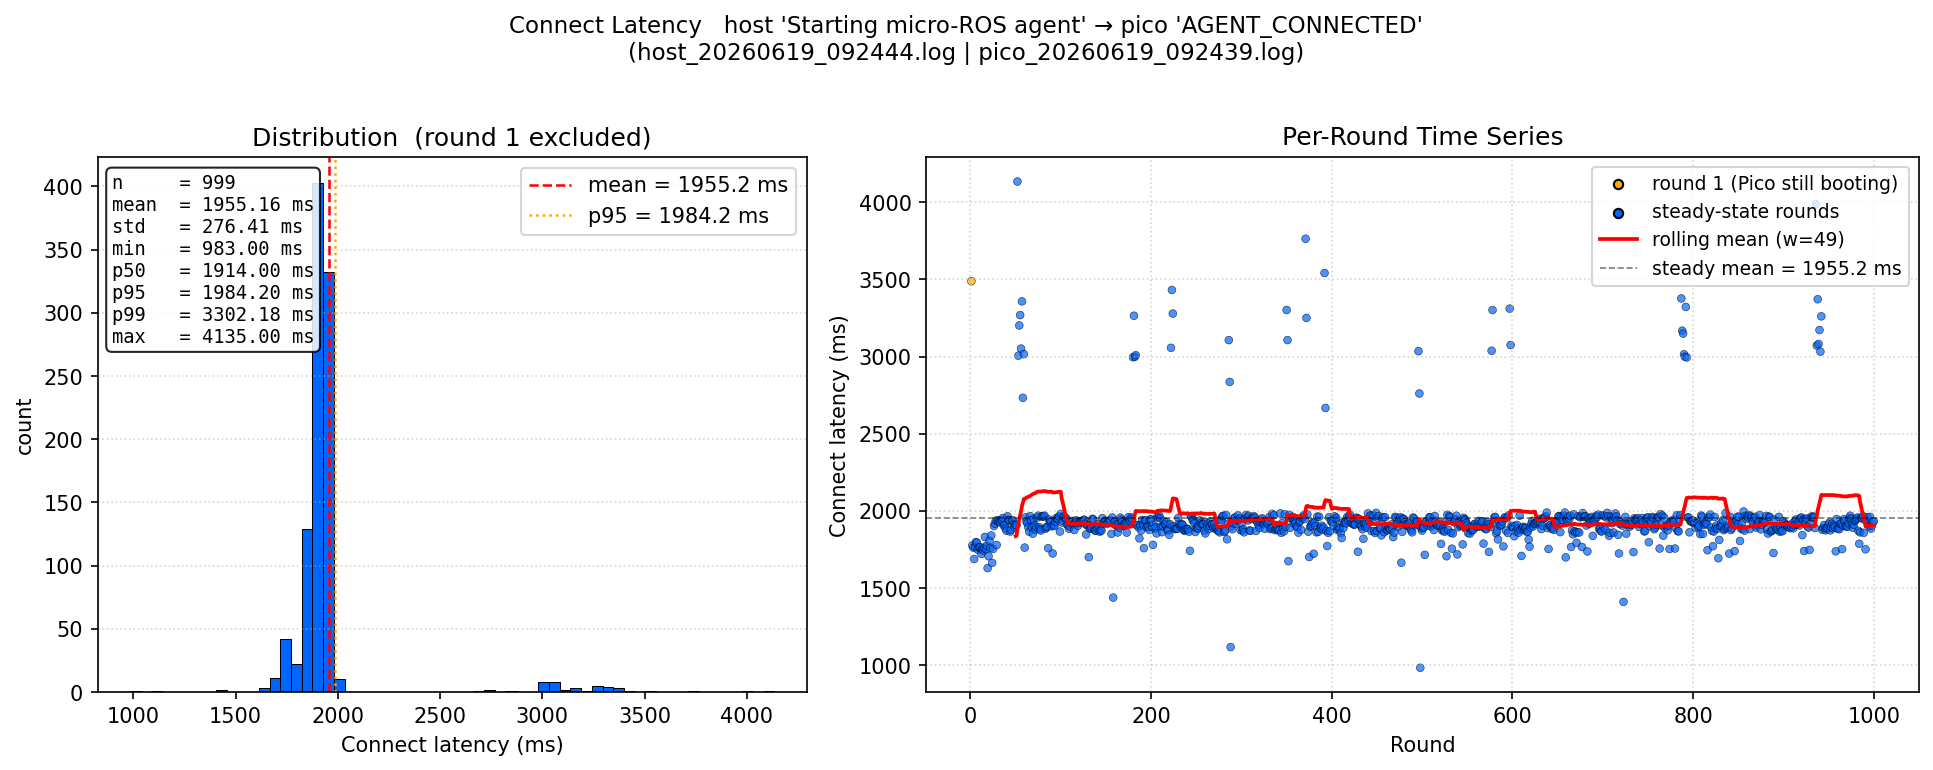

Data behind this chart, as committed beside it:
round, connect_latency_ms, excluded_from_stats
1, 3489, True
2, 1775, False
3, 1762, False
4, 1688, False
5, 1766, False
6, 1798, False
7, 1794, False
8, 1749, False
9, 1762, False
10, 1765, False
11, 1765, False
12, 1721, False
13, 1752, False
14, 1744, False
15, 1761, False
16, 1831, False
17, 1752, False
18, 1774, False
19, 1629, False
20, 1706, False
21, 1807, False
22, 1760, False
23, 1841, False
24, 1663, False
25, 1753, False
26, 1902, False
27, 1917, False
28, 1937, False
29, 1779, False
30, 1934, False
31, 1940, False
32, 1929, False
33, 1925, False
34, 1939, False
35, 1939, False
36, 1954, False
37, 1903, False
38, 1910, False
39, 1885, False
40, 1871, False
41, 1965, False
42, 1942, False
43, 1939, False
44, 1866, False
45, 1878, False
46, 1934, False
47, 1939, False
48, 1912, False
49, 1894, False
50, 1908, False
51, 1908, False
52, 4135, False
53, 3006, False
54, 3202, False
55, 3269, False
56, 3052, False
57, 3358, False
58, 2733, False
59, 3016, False
60, 1762, False
... 940 more rows
